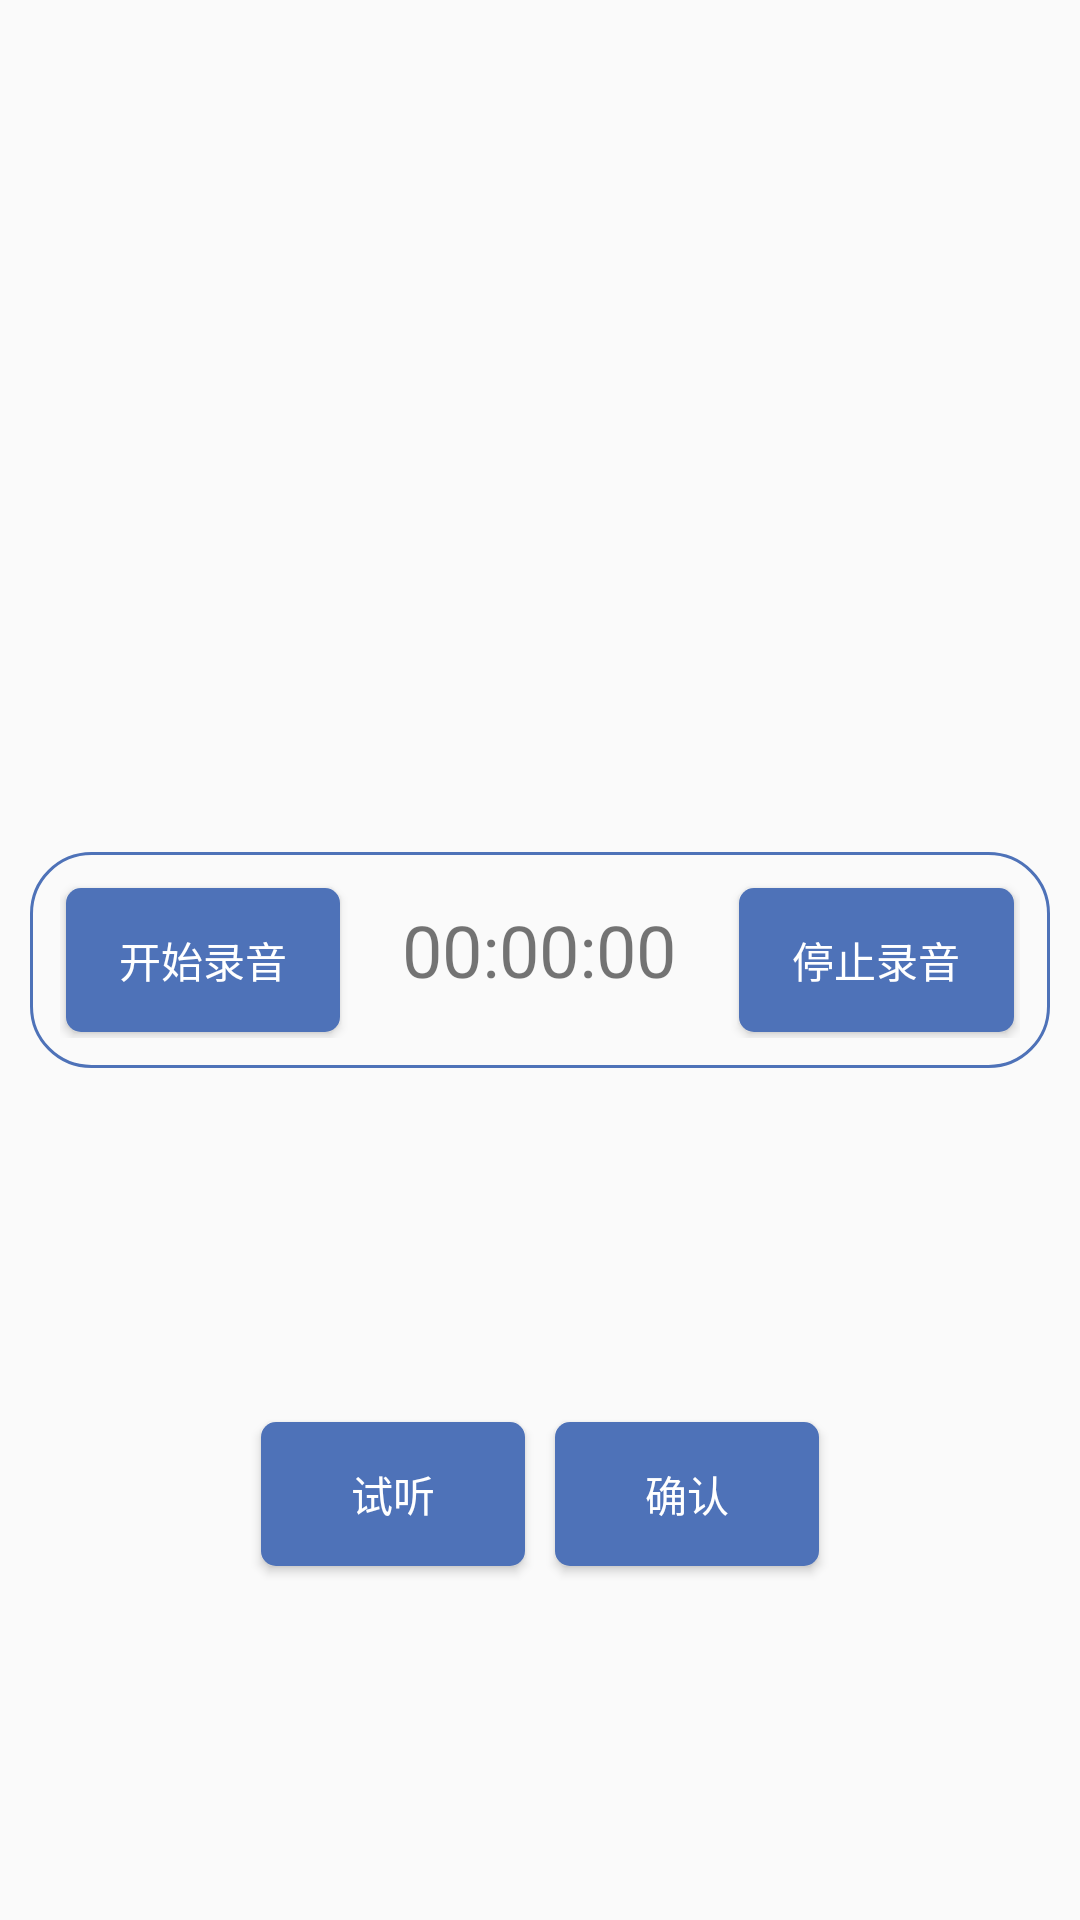

This screen was rendered from an Android layout file. Write that file and the resources it references.
<!-- AndroidManifest.xml: application theme Theme.Dictionary_professional -->
<!-- res/layout/activity_record.xml -->
<?xml version="1.0" encoding="utf-8"?>
<androidx.constraintlayout.widget.ConstraintLayout xmlns:android="http://schemas.android.com/apk/res/android"
    xmlns:app="http://schemas.android.com/apk/res-auto"
    xmlns:tools="http://schemas.android.com/tools"
    android:layout_width="match_parent"
    android:layout_height="match_parent"
    tools:context=".RecordActivity">

    <LinearLayout
        android:id="@+id/linearLayout"
        android:layout_width="match_parent"
        android:layout_height="wrap_content"
        android:layout_margin="10dp"
        android:background="@drawable/linearlayout"
        android:orientation="horizontal"
        app:layout_constraintBottom_toBottomOf="parent"
        app:layout_constraintEnd_toEndOf="parent"
        app:layout_constraintStart_toStartOf="parent"
        app:layout_constraintTop_toTopOf="parent">

        <Button
            android:id="@+id/btn_start"
            android:layout_width="wrap_content"
            android:layout_height="wrap_content"
            android:layout_margin="2dp"
            android:layout_weight="1"
            android:background="@drawable/shape"
            android:text="@string/start_record"
            android:textColor="@color/white" />

        <TextView
            android:id="@+id/text_time"
            android:layout_width="wrap_content"
            android:layout_height="wrap_content"
            android:layout_margin="2dp"
            android:layout_weight="10"
            android:text="@string/record_time"
            android:textAlignment="center"
            android:textSize="24sp" />

        <Button
            android:id="@+id/btn_stop"
            android:layout_width="wrap_content"
            android:layout_height="wrap_content"
            android:layout_margin="2dp"
            android:layout_weight="1"
            android:background="@drawable/shape"
            android:enabled="true"
            android:text="@string/stop_record"
            android:textColor="@color/white" />

    </LinearLayout>

    <LinearLayout
        android:layout_width="wrap_content"
        android:layout_height="wrap_content"
        android:orientation="horizontal"
        app:layout_constraintBottom_toBottomOf="parent"
        app:layout_constraintEnd_toEndOf="parent"
        app:layout_constraintStart_toStartOf="parent"
        app:layout_constraintTop_toBottomOf="@+id/linearLayout">

        <Button
            android:id="@+id/btn_play"
            android:layout_width="wrap_content"
            android:layout_height="wrap_content"
            android:layout_margin="5dp"
            android:layout_weight="1"
            android:background="@drawable/shape"
            android:enabled="true"
            android:text="@string/play"
            android:textColor="@color/white" />

        <Button
            android:id="@+id/btn_confirm2"
            android:layout_width="wrap_content"
            android:layout_height="wrap_content"
            android:layout_margin="5dp"
            android:layout_weight="1"
            android:background="@drawable/shape"
            android:text="@string/confirm"
            android:textColor="@color/white" />
    </LinearLayout>

</androidx.constraintlayout.widget.ConstraintLayout>
<!-- resources referenced by this layout -->
<resources>
  <color name="white">#FFFFFFFF</color>
  <!-- drawable linearlayout (drawable) -->
  <?xml version="1.0" encoding="utf-8"?>
  <shape xmlns:android="http://schemas.android.com/apk/res/android" android:shape="rectangle">
      <corners android:radius="20dp"/>
      <padding android:left="10dp" android:right="10dp" android:top="10dp" android:bottom="10dp"/>
      <stroke android:width="1dp" android:color="@color/light_blue"/>
  </shape>
  <!-- drawable shape (drawable) -->
  <?xml version="1.0" encoding="utf-8"?>
  <shape xmlns:android="http://schemas.android.com/apk/res/android" android:shape="rectangle">
      <corners android:radius="5dp"/>   
      <solid android:color="@color/light_blue"/>   
  
      
  </shape>
  <string name="confirm">确认</string>
  <string name="play">试听</string>
  <string name="record_time">00:00:00</string>
  <string name="start_record">开始录音</string>
  <string name="stop_record">停止录音</string>
  <style name="Theme.Dictionary_professional" parent="Theme.MaterialComponents.Light.NoActionBar.Bridge">
          
          <item name="colorPrimary">@color/white</item>
          <item name="colorPrimaryVariant">@color/purple_700</item>
          <item name="colorOnPrimary">@color/white</item>
          
          <item name="colorSecondary">@color/teal_200</item>
          <item name="colorSecondaryVariant">@color/teal_700</item>
          <item name="colorOnSecondary">@color/black</item>
          
          <item name="android:statusBarColor" tools:targetApi="l">?attr/colorPrimaryVariant</item>
          
      </style>
  <color name="light_blue">#4e72b8</color>
  <color name="purple_700">#FF3700B3</color>
  <color name="teal_200">#FF03DAC5</color>
  <color name="teal_700">#FF018786</color>
  <color name="black">#FF000000</color>
</resources>
